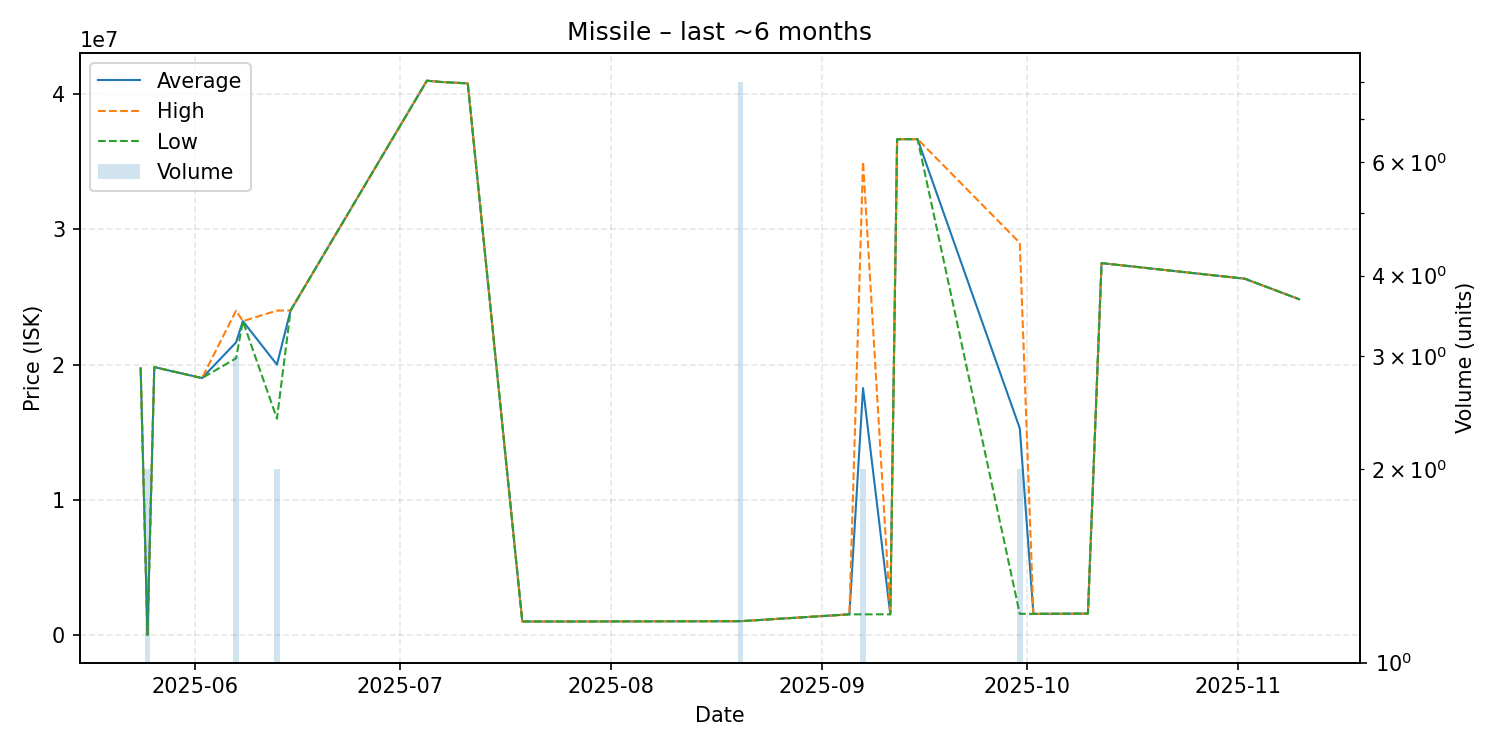

Values plotted in this chart, from the file beside it:
date, average, highest, lowest, order_count, volume
2025-05-24, 19730000, 19730000, 19730000, 1, 1
2025-05-25, 10000, 10000, 10000, 1, 2
2025-05-26, 19810000, 19810000, 19810000, 1, 1
2025-06-02, 19000000, 19000000, 19000000, 1, 1
2025-06-07, 21636667, 23990000, 20460000, 3, 3
2025-06-08, 23210000, 23210000, 23210000, 1, 1
2025-06-13, 19995000, 23990000, 16000000, 2, 2
2025-06-15, 24000000, 24000000, 24000000, 1, 1
2025-07-05, 40990000, 40990000, 40990000, 1, 1
2025-07-07, 40900000, 40900000, 40900000, 1, 1
2025-07-11, 40790000, 40790000, 40790000, 1, 1
2025-07-19, 1000000, 1000000, 1000000, 1, 1
2025-07-26, 1000000, 1000000, 1000000, 1, 1
2025-08-20, 1020250, 1023000, 1020000, 4, 8
2025-09-05, 1527000, 1527000, 1527000, 1, 1
2025-09-07, 18263500, 35000000, 1527000, 2, 2
2025-09-11, 1530000, 1530000, 1530000, 1, 1
2025-09-12, 36660000, 36660000, 36660000, 1, 1
2025-09-15, 36670000, 36670000, 36670000, 1, 1
2025-09-30, 15282000, 29000000, 1564000, 2, 2
2025-10-02, 1564000, 1564000, 1564000, 1, 1
2025-10-10, 1584000, 1584000, 1584000, 1, 1
2025-10-12, 27500000, 27500000, 27500000, 1, 1
2025-11-02, 26350000, 26350000, 26350000, 1, 1
2025-11-10, 24830000, 24830000, 24830000, 1, 1
